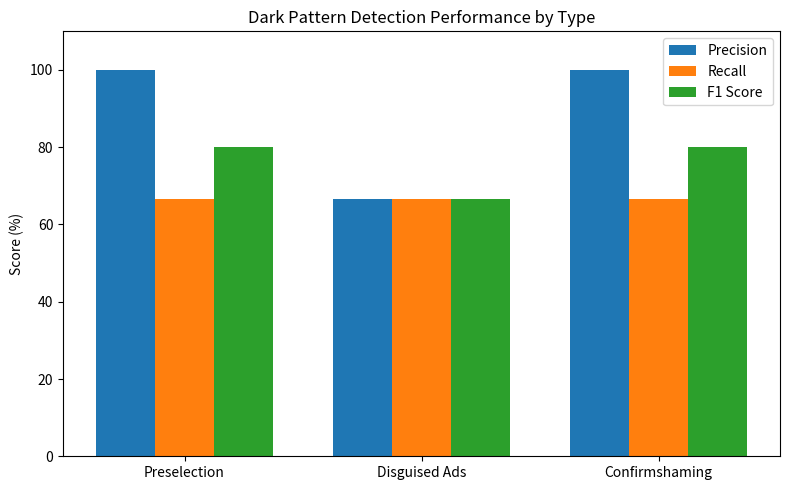

Generate this figure with matplotlib:
import matplotlib.pyplot as plt
import numpy as np

# 数据
types = ['Preselection', 'Disguised Ads', 'Confirmshaming']
precision = [100.0, 66.67, 100.0]
recall = [66.67, 66.67, 66.67]
f1 = [80.0, 66.67, 80.0]

x = np.arange(len(types))
width = 0.25

# 绘图
fig, ax = plt.subplots(figsize=(8,5))
ax.bar(x - width, precision, width, label='Precision')
ax.bar(x, recall, width, label='Recall')
ax.bar(x + width, f1, width, label='F1 Score')

# 标签与图例
ax.set_ylabel('Score (%)')
ax.set_title('Dark Pattern Detection Performance by Type')
ax.set_xticks(x)
ax.set_xticklabels(types)
ax.set_ylim(0, 110)
ax.legend()

plt.tight_layout()
plt.show()
